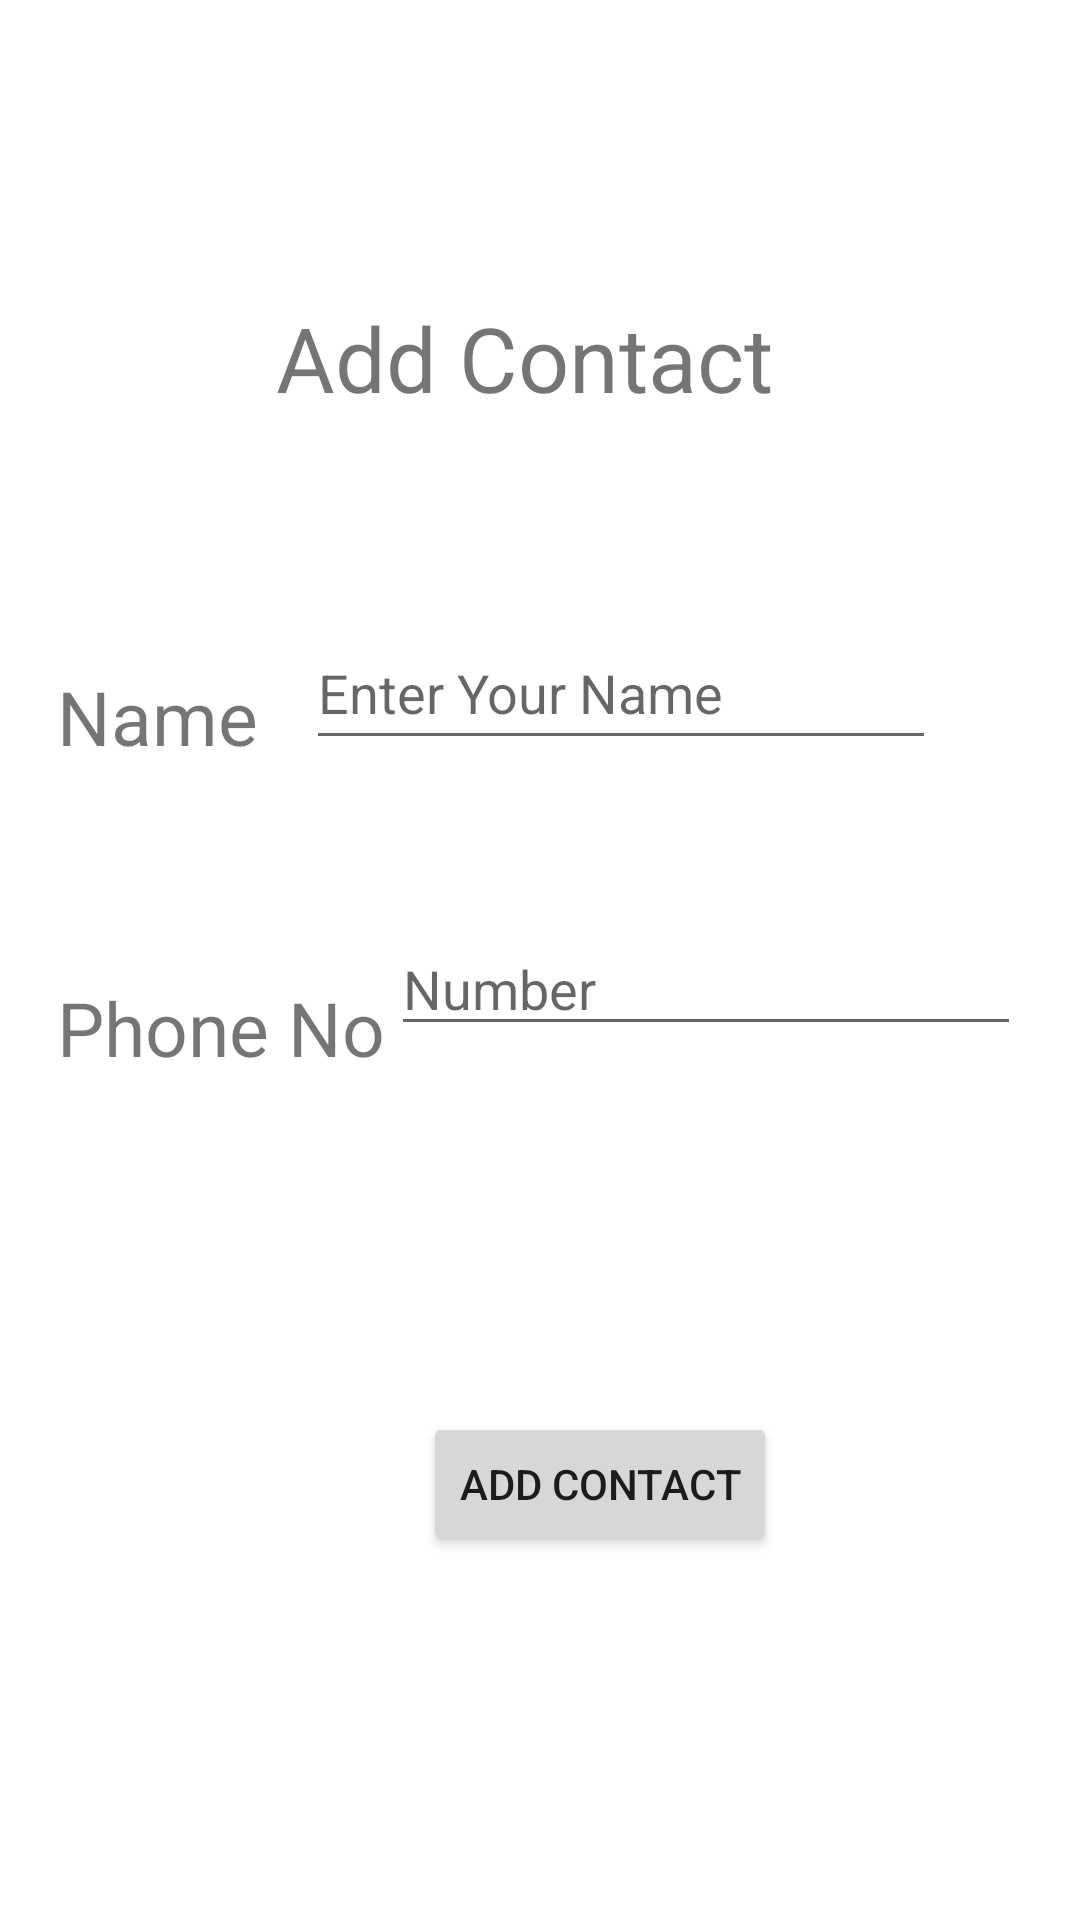

Write the Android layout XML for this screen, with the resource values it uses.
<!-- AndroidManifest.xml: application theme Theme.IntentsAssignmentMAD -->
<!-- res/layout/activity_add_contact.xml -->
<?xml version="1.0" encoding="utf-8"?>
<androidx.constraintlayout.widget.ConstraintLayout xmlns:android="http://schemas.android.com/apk/res/android"
    xmlns:app="http://schemas.android.com/apk/res-auto"
    xmlns:tools="http://schemas.android.com/tools"
    android:layout_width="match_parent"
    android:layout_height="match_parent"
    tools:context=".add_contactActivity">

    <TextView
        android:id="@+id/textView6"
        android:layout_width="wrap_content"
        android:layout_height="wrap_content"
        android:layout_marginStart="92dp"
        android:layout_marginTop="99dp"
        android:text="Add Contact"
        android:textSize="30dp"
        app:layout_constraintStart_toStartOf="parent"
        app:layout_constraintTop_toTopOf="parent" />

    <TextView
        android:id="@+id/textView7"
        android:layout_width="wrap_content"
        android:layout_height="wrap_content"
        android:layout_marginStart="19dp"
        android:layout_marginTop="222dp"
        android:text="Name"
        android:textSize="25dp"
        app:layout_constraintStart_toStartOf="parent"
        app:layout_constraintTop_toTopOf="parent" />

    <EditText
        android:id="@+id/editTextTextPersonName"
        android:layout_width="wrap_content"
        android:layout_height="wrap_content"
        android:layout_marginStart="16dp"
        android:layout_marginTop="66dp"
        android:ems="10"
        android:hint="Enter Your Name"
        android:inputType="textPersonName"
        android:minHeight="48dp"
        app:layout_constraintStart_toEndOf="@+id/textView7"
        app:layout_constraintTop_toBottomOf="@+id/textView6" />

    <TextView
        android:id="@+id/textView8"
        android:layout_width="wrap_content"
        android:layout_height="wrap_content"
        android:layout_marginStart="19dp"
        android:layout_marginTop="70dp"
        android:text="Phone No"
        android:textSize="25dp"

        app:layout_constraintStart_toStartOf="parent"
        app:layout_constraintTop_toBottomOf="@+id/textView7" />

    <EditText
        android:id="@+id/editTextNumber"
        android:layout_width="wrap_content"
        android:layout_height="wrap_content"
        android:layout_marginStart="2dp"
        android:layout_marginTop="54dp"
        android:ems="10"
        android:hint="Number"
        android:inputType="number"
        app:layout_constraintStart_toEndOf="@+id/textView8"
        app:layout_constraintTop_toBottomOf="@+id/editTextTextPersonName" />

    <Button
        android:id="@+id/button"
        android:layout_width="wrap_content"
        android:layout_height="wrap_content"
        android:layout_marginStart="141dp"
        android:layout_marginTop="122dp"
        android:text="Add Contact"
        app:layout_constraintStart_toStartOf="parent"
        app:layout_constraintTop_toBottomOf="@+id/editTextNumber" />
</androidx.constraintlayout.widget.ConstraintLayout>
<!-- resources referenced by this layout -->
<resources>
  <style name="Theme.IntentsAssignmentMAD" parent="Theme.MaterialComponents.DayNight.DarkActionBar">
          
          <item name="colorPrimary">@color/purple_500</item>
          <item name="colorPrimaryVariant">@color/purple_700</item>
          <item name="colorOnPrimary">@color/white</item>
          
          <item name="colorSecondary">@color/teal_200</item>
          <item name="colorSecondaryVariant">@color/teal_700</item>
          <item name="colorOnSecondary">@color/black</item>
          
          <item name="android:statusBarColor" tools:targetApi="l">?attr/colorPrimaryVariant</item>
          
      </style>
  <!-- not gathered from this repository: default colours our renderer supplied (Android Studio template values) -->
  <color name="purple_500">#FF6200EE</color>
  <color name="purple_700">#FF3700B3</color>
  <color name="teal_200">#FF03DAC5</color>
  <color name="teal_700">#FF018786</color>
  <color name="black">#FF000000</color>
  <color name="white">#FFFFFFFF</color>
</resources>
